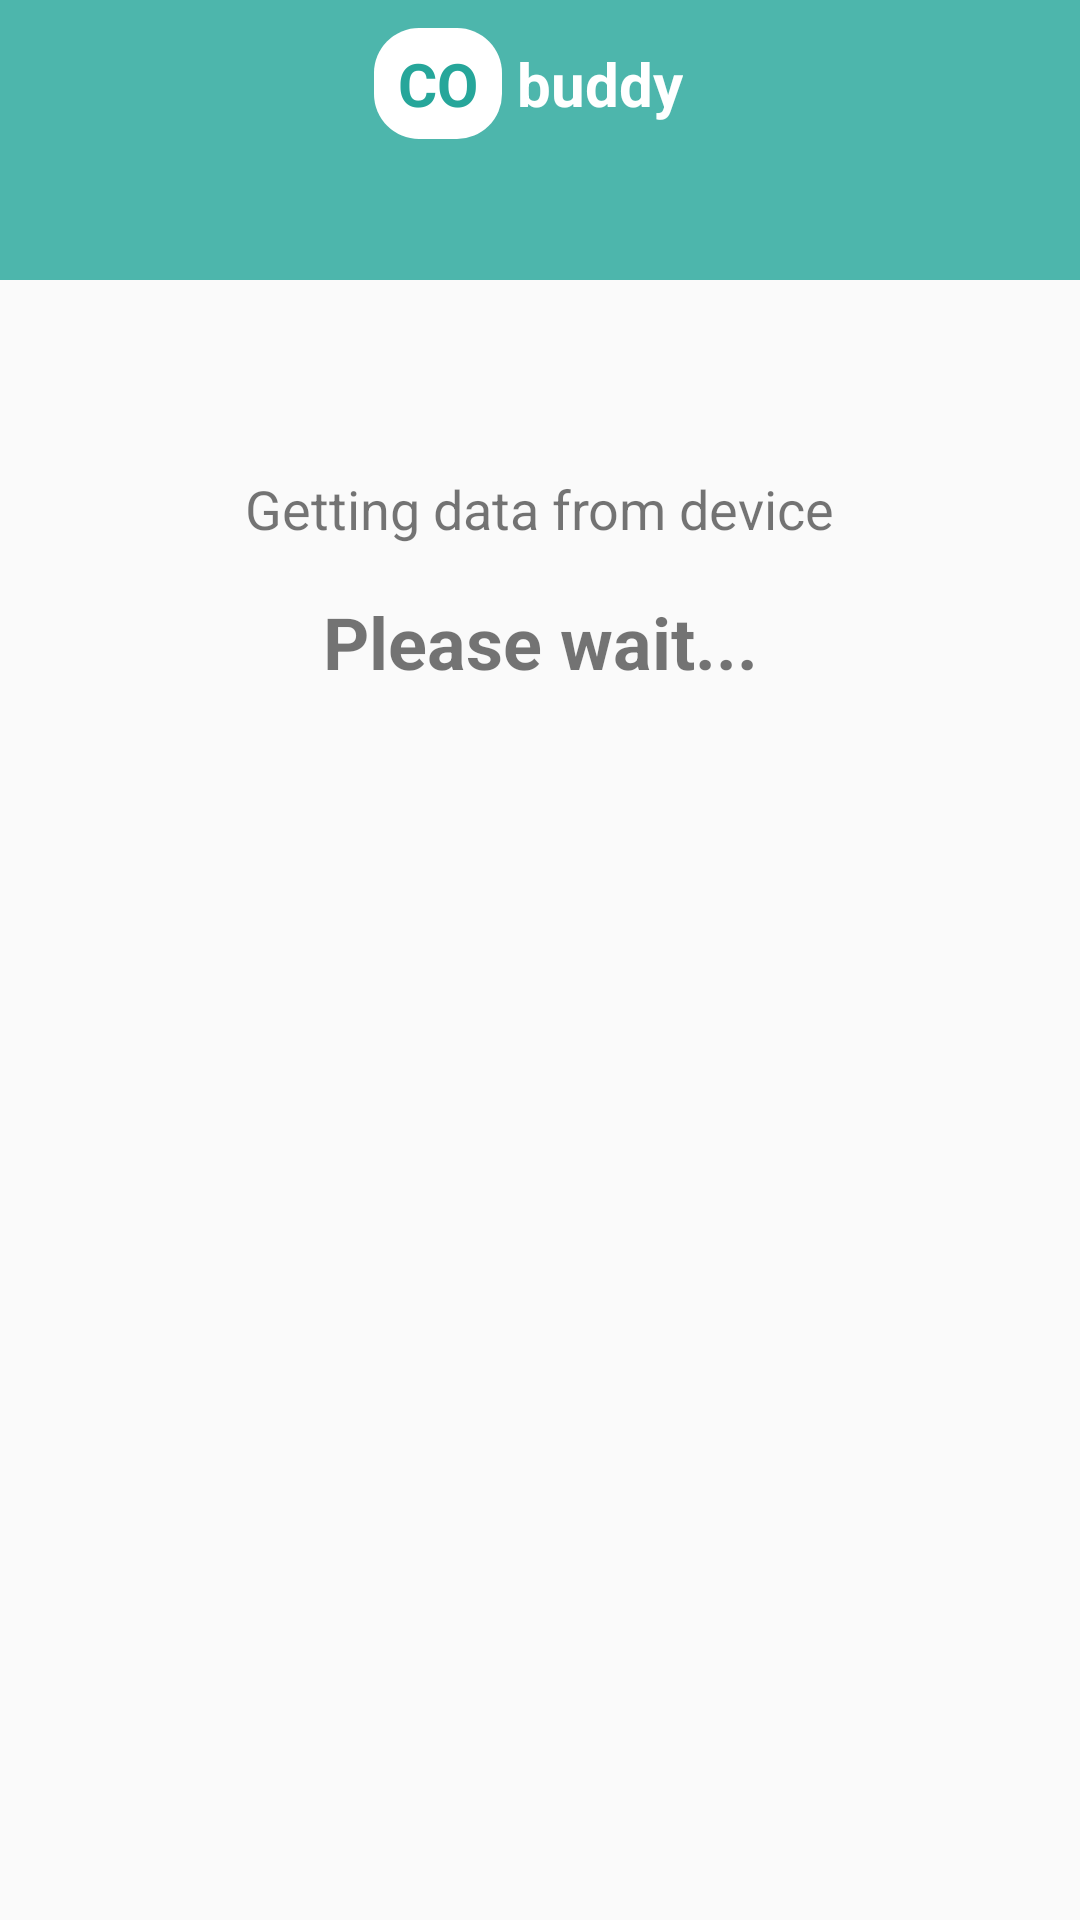

The Android layout XML behind this screen, and the referenced resources:
<!-- AndroidManifest.xml: application theme AppTheme -->
<!-- res/layout/activity_measuring.xml -->
<?xml version="1.0" encoding="utf-8"?>
<LinearLayout xmlns:android="http://schemas.android.com/apk/res/android"
    xmlns:app="http://schemas.android.com/apk/res-auto"
    xmlns:tools="http://schemas.android.com/tools"
    android:id="@+id/parent_layout"
    android:layout_width="match_parent"
    android:layout_height="match_parent"
    android:orientation="vertical"
    tools:context=".activities.CodeGenerator">

    <android.support.design.widget.AppBarLayout xmlns:android="http://schemas.android.com/apk/res/android"
        android:id="@+id/appbar"
        android:layout_width="match_parent"
        android:layout_height="wrap_content"
        android:fitsSystemWindows="true"
        android:theme="@style/ThemeOverlay.AppCompat.Dark.ActionBar">

        <include
            android:id="@+id/toolbar"
            layout="@layout/toolbar"
            android:layout_width="match_parent"
            android:layout_height="match_parent" />

        <TextView
            android:id="@+id/txt_session"
            android:layout_width="match_parent"
            android:layout_height="wrap_content"
            android:paddingBottom="5dp"
            android:textAlignment="center"
            android:textColor="#fff"
            android:textSize="24sp"
            android:textStyle="bold"
            tools:text="12345" />
    </android.support.design.widget.AppBarLayout>

    <android.support.constraint.ConstraintLayout
        android:id="@+id/content_container"
        android:layout_width="match_parent"
        android:layout_height="match_parent">

        <TextView
            android:id="@+id/textView3"
            android:layout_width="wrap_content"
            android:layout_height="wrap_content"
            android:layout_marginEnd="8dp"
            android:layout_marginStart="8dp"
            android:layout_marginTop="64dp"
            android:text="Getting data from device"
            android:textSize="18sp"
            app:layout_constraintEnd_toEndOf="parent"
            app:layout_constraintStart_toStartOf="parent"
            app:layout_constraintTop_toTopOf="parent" />

        <TextView
            android:id="@+id/txt_location"
            android:layout_width="wrap_content"
            android:layout_height="wrap_content"
            android:layout_marginEnd="8dp"
            android:layout_marginStart="8dp"
            android:layout_marginTop="16dp"
            android:textSize="18sp"
            android:textStyle="italic"
            app:layout_constraintEnd_toEndOf="parent"
            app:layout_constraintStart_toStartOf="parent"
            app:layout_constraintTop_toBottomOf="@+id/txt_data"
            tools:text="123.45, 678.90" />

        <TextView
            android:id="@+id/txt_data"
            android:layout_width="wrap_content"
            android:layout_height="wrap_content"
            android:layout_marginEnd="8dp"
            android:layout_marginStart="8dp"
            android:layout_marginTop="16dp"
            android:text="Please wait..."
            android:textSize="24sp"
            android:textStyle="bold"
            app:layout_constraintEnd_toEndOf="parent"
            app:layout_constraintStart_toStartOf="parent"
            app:layout_constraintTop_toBottomOf="@+id/textView3"
            tools:text="0" />

    </android.support.constraint.ConstraintLayout>
</LinearLayout>
<!-- res/layout/toolbar.xml (included above) -->
<android.support.v7.widget.Toolbar xmlns:android="http://schemas.android.com/apk/res/android"
        xmlns:app="http://schemas.android.com/apk/res-auto"
        android:id="@+id/toolbar"
        android:elevation="0dp"
        android:layout_width="match_parent"
        android:layout_height="wrap_content"
        app:layout_collapseMode="pin"
        app:layout_scrollFlags="scroll|enterAlways"
        app:popupTheme="@style/ThemeOverlay.AppCompat.Light">

        <LinearLayout
            android:id="@+id/ic_app_logo"
            android:layout_width="wrap_content"
            android:layout_height="match_parent"
            android:layout_gravity="center"
            android:layout_marginBottom="8dp"
            android:layout_marginEnd="8dp"
            android:layout_marginLeft="8dp"
            android:layout_marginRight="8dp"
            android:layout_marginStart="8dp"
            android:layout_marginTop="8dp"
            android:orientation="horizontal"
            android:transitionName="appicon">

            <TextView
                android:id="@+id/txt_title_0"
                android:layout_width="wrap_content"
                android:layout_height="wrap_content"
                android:layout_marginRight="5dp"
                android:layout_weight="1"
                android:background="@drawable/bg_white_box"
                android:paddingLeft="8dp"
                android:paddingRight="8dp"
                android:text="CO"
                android:textColor="@color/primary_dark"
                android:textSize="20sp"
                android:textStyle="bold" />

            <TextView
                android:id="@+id/txt_title"
                android:layout_width="wrap_content"
                android:layout_height="wrap_content"
                android:layout_weight="1"
                android:text="buddy"
                android:textColor="#ffffff"
                android:textSize="20sp"
                android:textStyle="bold" />

        </LinearLayout>
    </android.support.v7.widget.Toolbar>
<!-- resources referenced by this layout -->
<resources>
  <color name="primary_dark">#26a69a</color>
  <!-- drawable bg_white_box (drawable) -->
  <?xml version="1.0" encoding="utf-8"?>
  <shape xmlns:android="http://schemas.android.com/apk/res/android">
      <corners android:radius="15dp" />
      <solid android:color="#ffffff" />
      <padding
          android:bottom="5dp"
          android:left="5dp"
          android:right="5dp"
          android:top="5dp" />
  </shape>
  <style name="AppTheme" parent="AppTheme.Base">
          
          
          <item name="android:windowActivityTransitions">true</item>
  
      </style>
  <style name="AppTheme.Base" parent="Theme.AppCompat.Light.NoActionBar">
          <item name="colorPrimary">@color/primary</item>
          <item name="colorPrimaryDark">@color/primary_dark</item>
          <item name="colorAccent">@color/accent</item>
          <item name="coordinatorLayoutStyle">@style/Widget.Design.CoordinatorLayout</item>
      </style>
  <color name="primary">#4db6ac</color>
  <color name="accent">#607d8b</color>
</resources>
